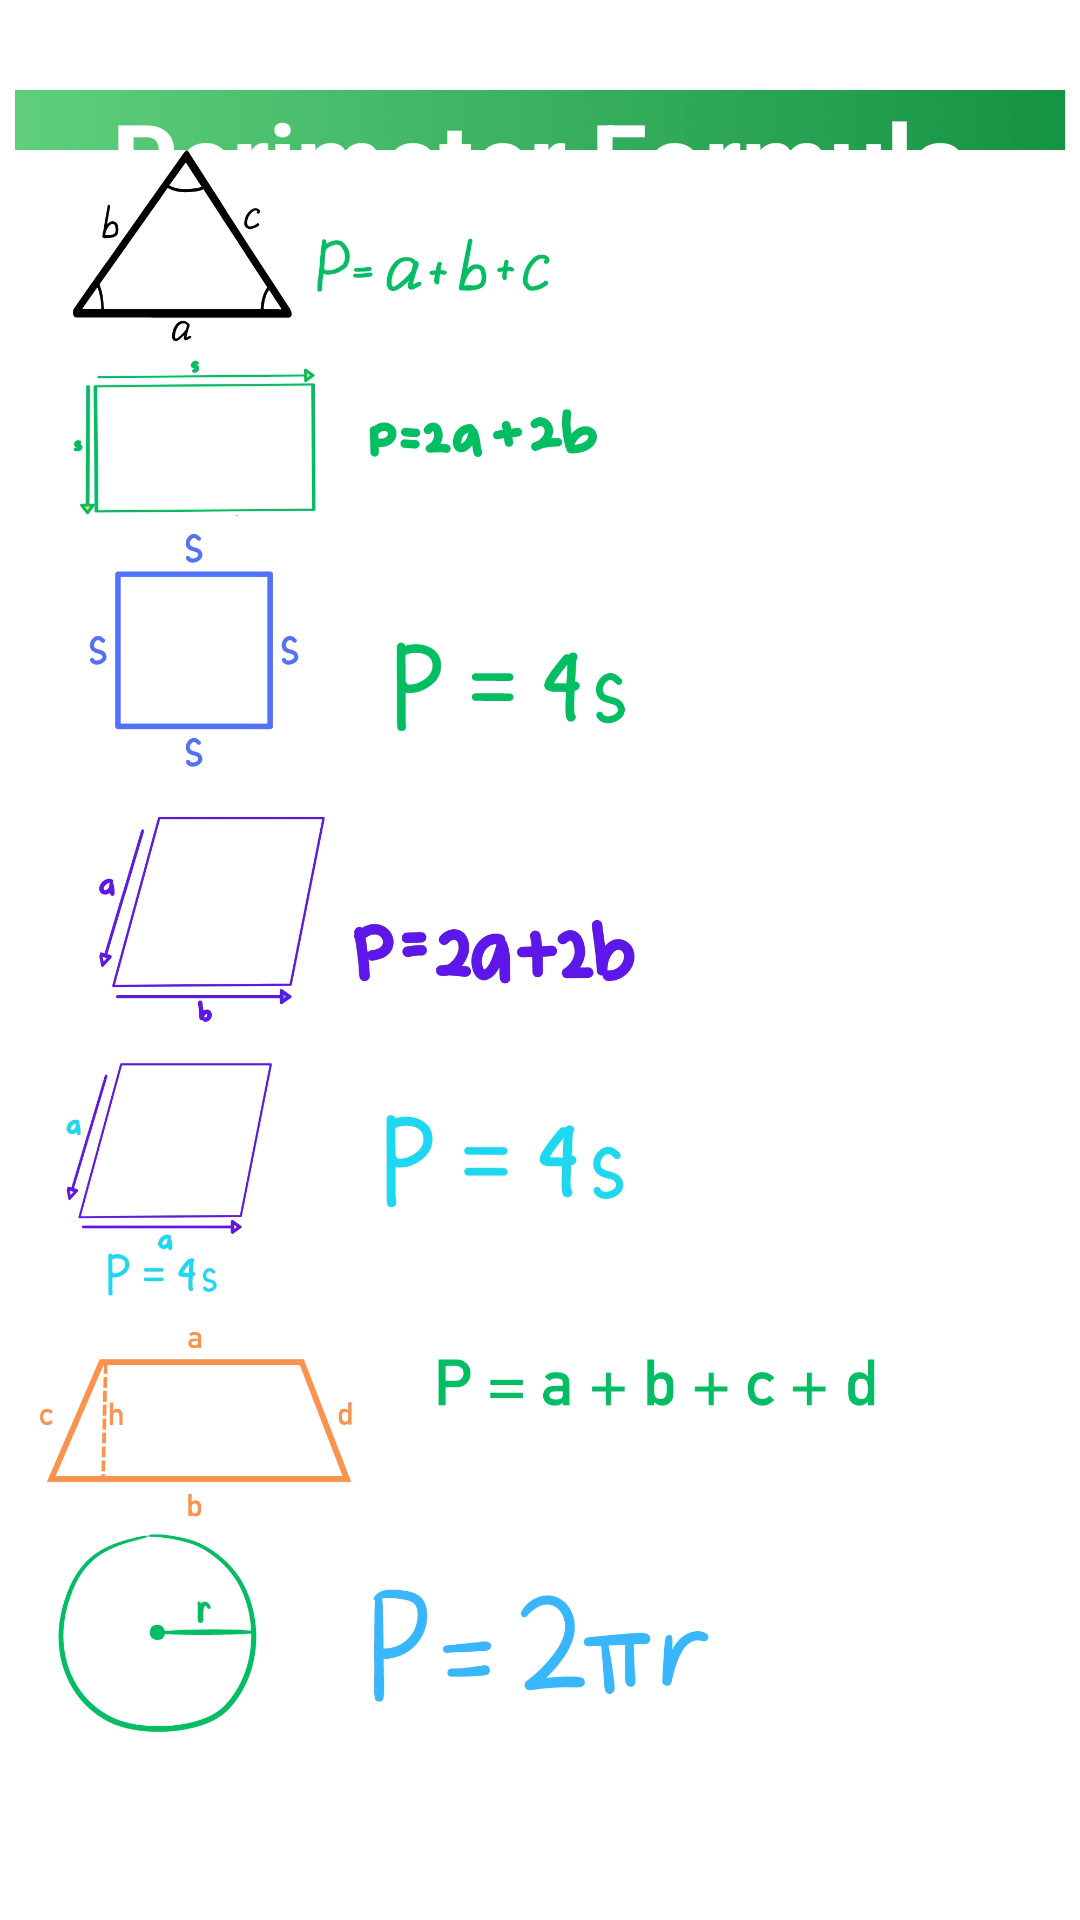

The Android layout XML behind this screen, and the referenced resources:
<!-- AndroidManifest.xml: application theme Theme.CardViewTstApp -->
<!-- res/layout/activity_note_perimeter.xml -->
<?xml version="1.0" encoding="utf-8"?>
<RelativeLayout xmlns:android="http://schemas.android.com/apk/res/android"
    xmlns:app="http://schemas.android.com/apk/res-auto"
    xmlns:tools="http://schemas.android.com/tools"
    android:id="@+id/notePerimeter"
    android:layout_width="match_parent"
    android:layout_height="match_parent"
    android:background="@color/white"
    tools:context=".note_perimeter">


    <TextView
        android:id="@+id/textView"
        android:layout_width="350dp"
        android:layout_height="50dp"
        android:layout_centerHorizontal="true"
        android:layout_marginTop="30dp"
        android:background="@drawable/untitled_design__41_"
        android:text="Perimeter Formula"
        android:textAlignment="center"
        android:textColor="@color/white"
        android:textSize="34dp"
        android:textStyle="bold"
        app:layout_constraintStart_toStartOf="parent"
        app:layout_constraintTop_toTopOf="parent" />

    <ImageView
        android:id="@+id/imageView3"
        android:layout_width="wrap_content"
        android:layout_height="wrap_content"
        app:srcCompat="@drawable/square" />
</RelativeLayout>
<!-- resources referenced by this layout -->
<resources>
  <!-- drawable square: jpg bitmap (drawable, 488413 bytes) -->
  <!-- drawable untitled_design__41_: jpg bitmap (drawable, 74384 bytes) -->
  <style name="Theme.CardViewTstApp" parent="Base.Theme.CardViewTstApp" />
  <style name="Base.Theme.CardViewTstApp" parent="Theme.Material3.DayNight.NoActionBar">
          
          
      </style>
  <!-- not gathered from this repository: default colours our renderer supplied (Android Studio template values) -->
  <color name="white">#FFFFFFFF</color>
</resources>
